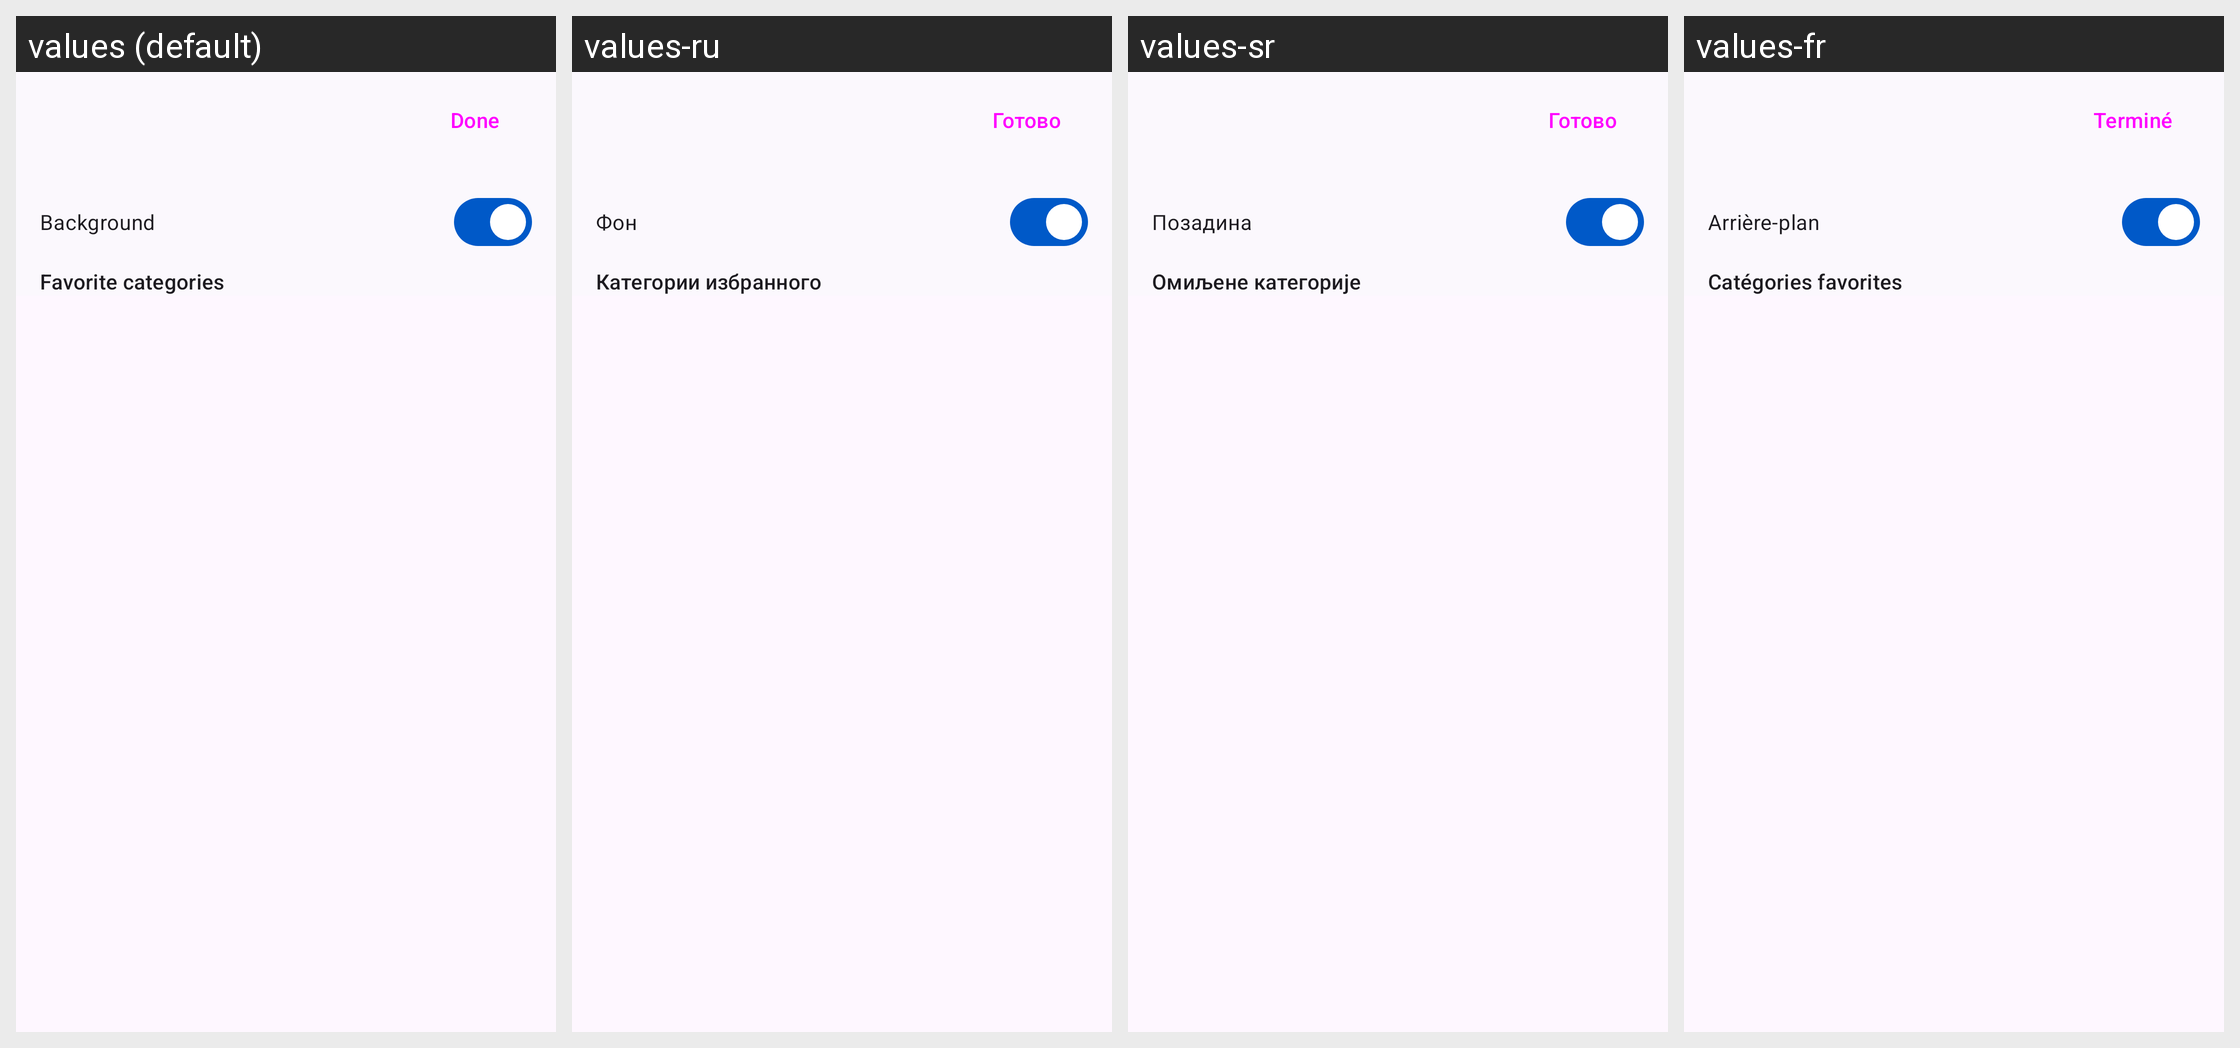

Translations of the strings shown on this Android screen, per locale in the grid:
Android screen res/layout/activity_appwidget_shelf.xml rendered under 4 locales, left to right: values (default), values-ru, values-sr, values-fr. Device: Nexus 5 (rendered at 1080×1920; each locale shown at half size, 540×960, under a caption strip naming it); theme Theme.Kotatsu.
Other locales in the repository, not shown: values-ar, values-be, values-bn, values-ca, values-ckb, values-cs, values-de, values-el, values-en-rGB, values-es, values-et, values-fa, values-fi, values-fil, values-got, values-hi, values-hr, values-hu, values-in, values-it, values-ja, values-jv, values-kk, values-km, values-ko, values-lt, values-lv, values-lzh, values-ml, values-ms, values-my, values-nb-rNO, values-ne, values-nl, values-nn, values-or, values-ota, values-pa, values-pl, values-pt, values-pt-rBR, values-ro, values-si, values-sv, values-ta, values-te, values-th, values-tr, values-uk, values-vi, values-zh-rCN, values-zh-rTW.
Strings drawn on this screen, with the default value and each locale's value (text and hints the layout hard-codes, and strings that could not be matched under every locale, appear in the picture but are not listed):

done
  values: Done
  values-ru: Готово
  values-sr: Готово
  values-fr: Terminé

background
  values: Background
  values-ru: Фон
  values-sr: Позадина
  values-fr: Arrière-plan

favourites_categories
  values: Favorite categories
  values-ru: Категории избранного
  values-sr: Омиљене категорије
  values-fr: Catégories favorites
